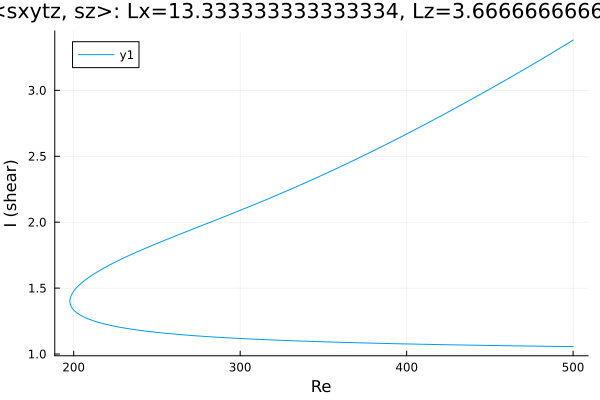

Values plotted in this chart, from the file beside it:
Re, shear
500.0, 1.056
498.7, 1.057
497.2, 1.057
495.8, 1.057
494.4, 1.057
493, 1.058
491.6, 1.058
490.2, 1.058
488.8, 1.058
487.3, 1.058
485.9, 1.059
484.5, 1.059
483.1, 1.059
481.7, 1.059
480.3, 1.06
478.9, 1.06
477.4, 1.06
476, 1.06
474.6, 1.061
473.2, 1.061
471.8, 1.061
470.4, 1.061
469, 1.062
467.5, 1.062
466.1, 1.062
464.7, 1.062
463.3, 1.063
461.9, 1.063
460.5, 1.063
459.1, 1.063
457.6, 1.064
456.2, 1.064
454.8, 1.064
453.4, 1.064
452, 1.065
450.6, 1.065
449.2, 1.065
447.7, 1.066
446.3, 1.066
444.9, 1.066
443.5, 1.066
442.1, 1.067
440.7, 1.067
439.3, 1.067
437.8, 1.068
436.4, 1.068
435, 1.068
433.6, 1.068
432.2, 1.069
430.8, 1.069
429.4, 1.069
427.9, 1.07
426.5, 1.07
425.1, 1.07
423.7, 1.071
422.3, 1.071
420.9, 1.071
419.5, 1.072
418, 1.072
416.6, 1.072
... 437 more rows
